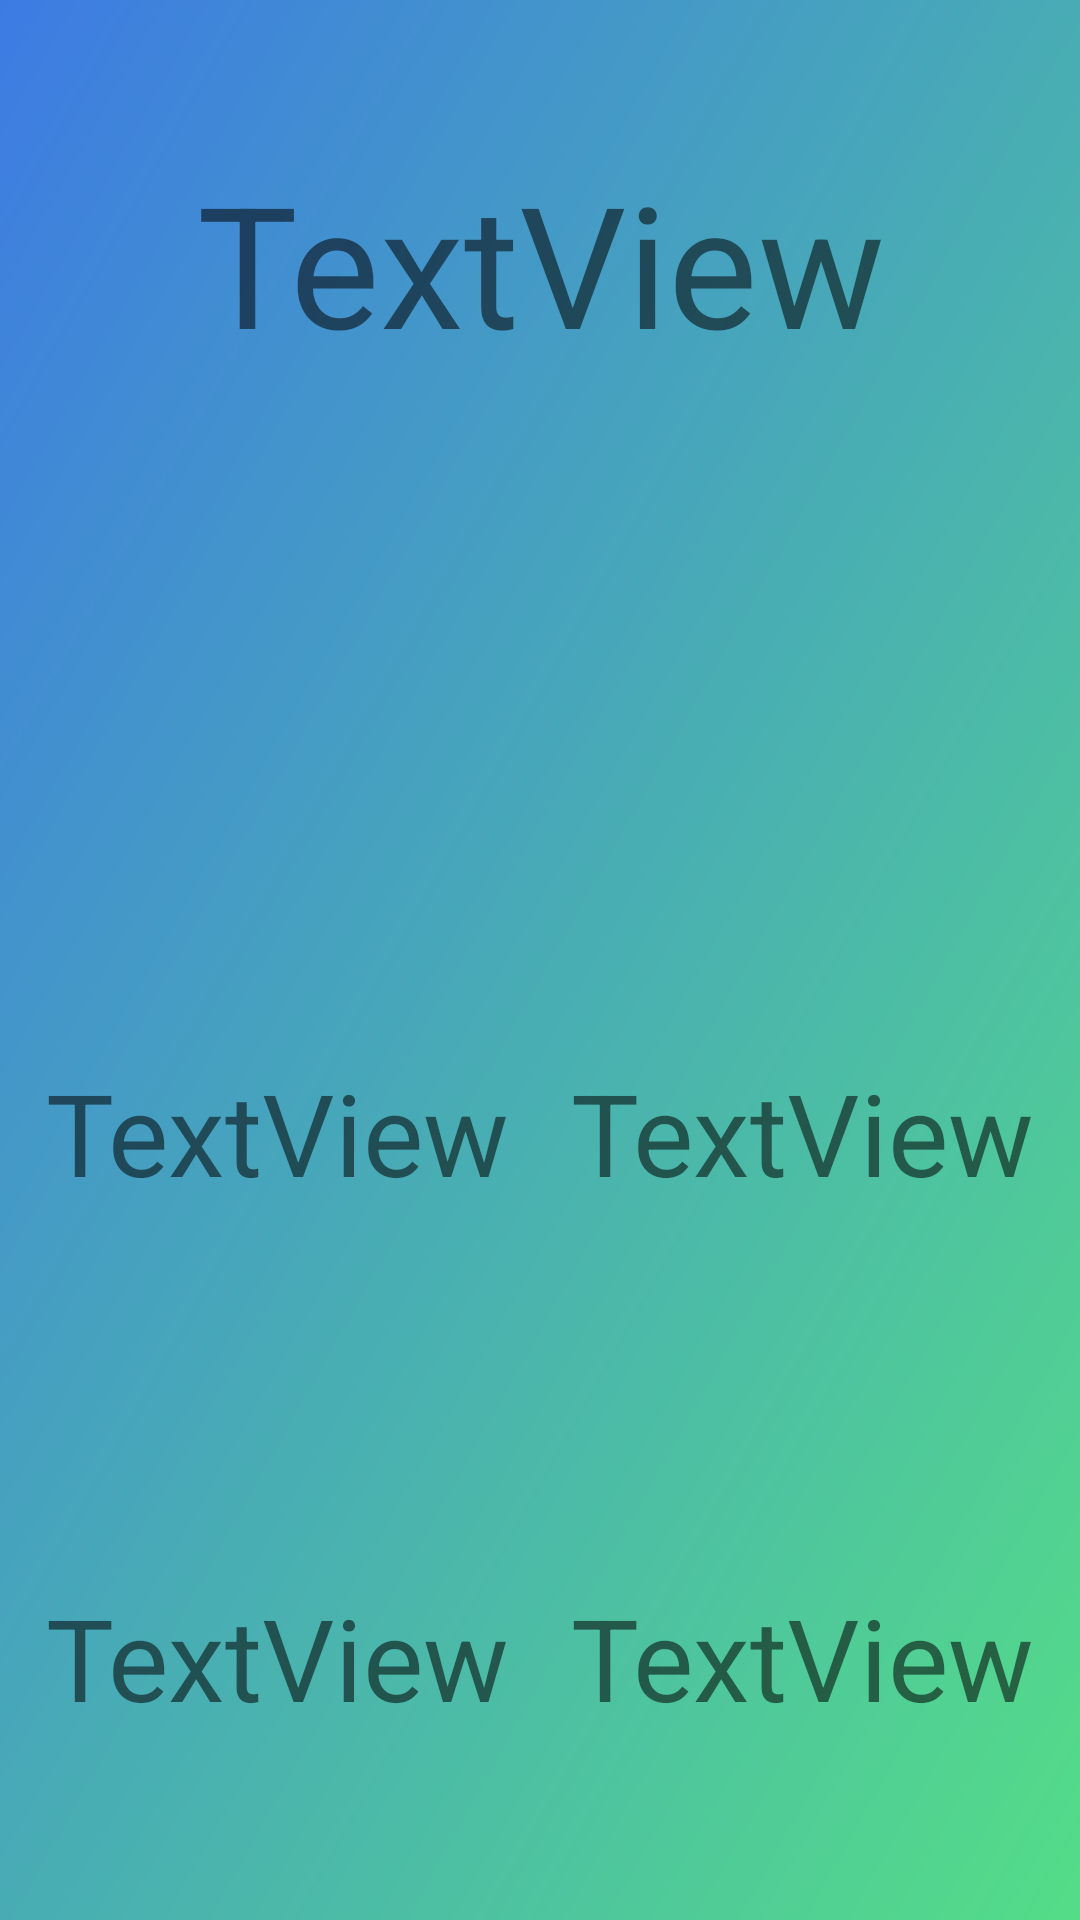

The Android layout XML behind this screen, and the referenced resources:
<!-- AndroidManifest.xml: application theme Theme.AppCompat.Light.NoActionBar -->
<!-- res/layout/activity_profile.xml -->
<?xml version="1.0" encoding="utf-8"?>
<RelativeLayout
    xmlns:android="http://schemas.android.com/apk/res/android"
    xmlns:tools="http://schemas.android.com/tools"
    android:layout_width="match_parent"
    android:layout_height="match_parent"
    tools:context=".Activity_Profile"
    android:background="@drawable/memo_up_background">

    <androidx.appcompat.widget.AppCompatImageView
        android:id="@+id/game_IMG_background"
        android:layout_width="match_parent"
        android:layout_height="match_parent"
        android:scaleType="centerCrop"/>

    <TextView
        android:id="@+id/profile_TXT_username"
        android:layout_width="250dp"
        android:layout_height="75dp"
        android:layout_alignParentTop="true"
        android:layout_centerHorizontal="true"
        android:layout_marginTop="50dp"
        android:autoSizeTextType="uniform"
        android:maxLines="1"
        android:gravity="center"
        android:text="TextView" />

    <ImageView
        android:id="@+id/profile_IMG_user"
        android:layout_width="125dp"
        android:layout_height="125dp"
        android:layout_below="@id/profile_TXT_username"
        android:layout_marginTop="10dp"
        android:layout_centerHorizontal="true"
        tools:srcCompat="@tools:sample/avatars" />

    <LinearLayout
        android:layout_width="350dp"
        android:layout_height="350dp"
        android:layout_below="@+id/profile_IMG_user"
        android:layout_centerHorizontal="true"
        android:layout_marginTop="30dp"
        android:orientation="vertical">
        <LinearLayout
            android:id="@+id/row0"
            android:layout_width="match_parent"
            android:layout_height="wrap_content"
            android:orientation="horizontal"
            android:layout_weight="1">
            <TextView
                android:id="@+id/profile_TXT_solo"
                android:layout_width="match_parent"
                android:layout_height="match_parent"
                android:layout_weight="1"
                android:autoSizeTextType="uniform"
                android:maxLines="1"
                android:gravity="center"
                android:text="TextView"
                android:padding="10dp"/>
            <TextView
                android:id="@+id/profile_TXT_multi"
                android:layout_width="match_parent"
                android:layout_height="match_parent"
                android:layout_weight="1"
                android:autoSizeTextType="uniform"
                android:maxLines="1"
                android:gravity="center"
                android:text="TextView"
                android:padding="10dp"/>
        </LinearLayout>
        <LinearLayout
            android:layout_width="match_parent"
            android:layout_height="wrap_content"
            android:layout_below="@+id/row0"
            android:orientation="horizontal"
            android:layout_weight="1"
            >
            <TextView
                android:id="@+id/profile_TXT_win"
                android:layout_width="match_parent"
                android:layout_height="match_parent"
                android:layout_weight="1"
                android:autoSizeTextType="uniform"
                android:maxLines="1"
                android:gravity="center"
                android:text="TextView"
                android:padding="10dp"/>
            <TextView
                android:id="@+id/profile_TXT_winRate"
                android:layout_width="match_parent"
                android:layout_height="match_parent"
                android:layout_weight="1"
                android:autoSizeTextType="uniform"
                android:maxLines="1"
                android:gravity="center"
                android:text="TextView"
                android:padding="10dp"/>
        </LinearLayout>
    </LinearLayout>



</RelativeLayout>
<!-- resources referenced by this layout -->
<resources>
  <!-- drawable memo_up_background (drawable-v24) -->
  <?xml version="1.0" encoding="utf-8"?>
  <vector
      xmlns:android="http://schemas.android.com/apk/res/android"
      xmlns:aapt="http://schemas.android.com/aapt"
      android:width="512dp"
      android:height="512dp"
      android:viewportWidth="512"
      android:viewportHeight="512">
  
      <path
          android:fillType="evenOdd"
          android:pathData="M0,0h512v512h-512z">
  
          <aapt:attr name="android:fillColor">
              <gradient
                  android:endX="512"
                  android:endY="512"
                  android:startX="0"
                  android:startY="0"
                  android:type="linear">
                  <item
                      android:color="#3D7BE3"
                      android:offset="0.0" />
                  <item
                      android:color="#54DD87"
                      android:offset="1.0" />
              </gradient>
          </aapt:attr>
      </path>
  
  </vector>
</resources>
